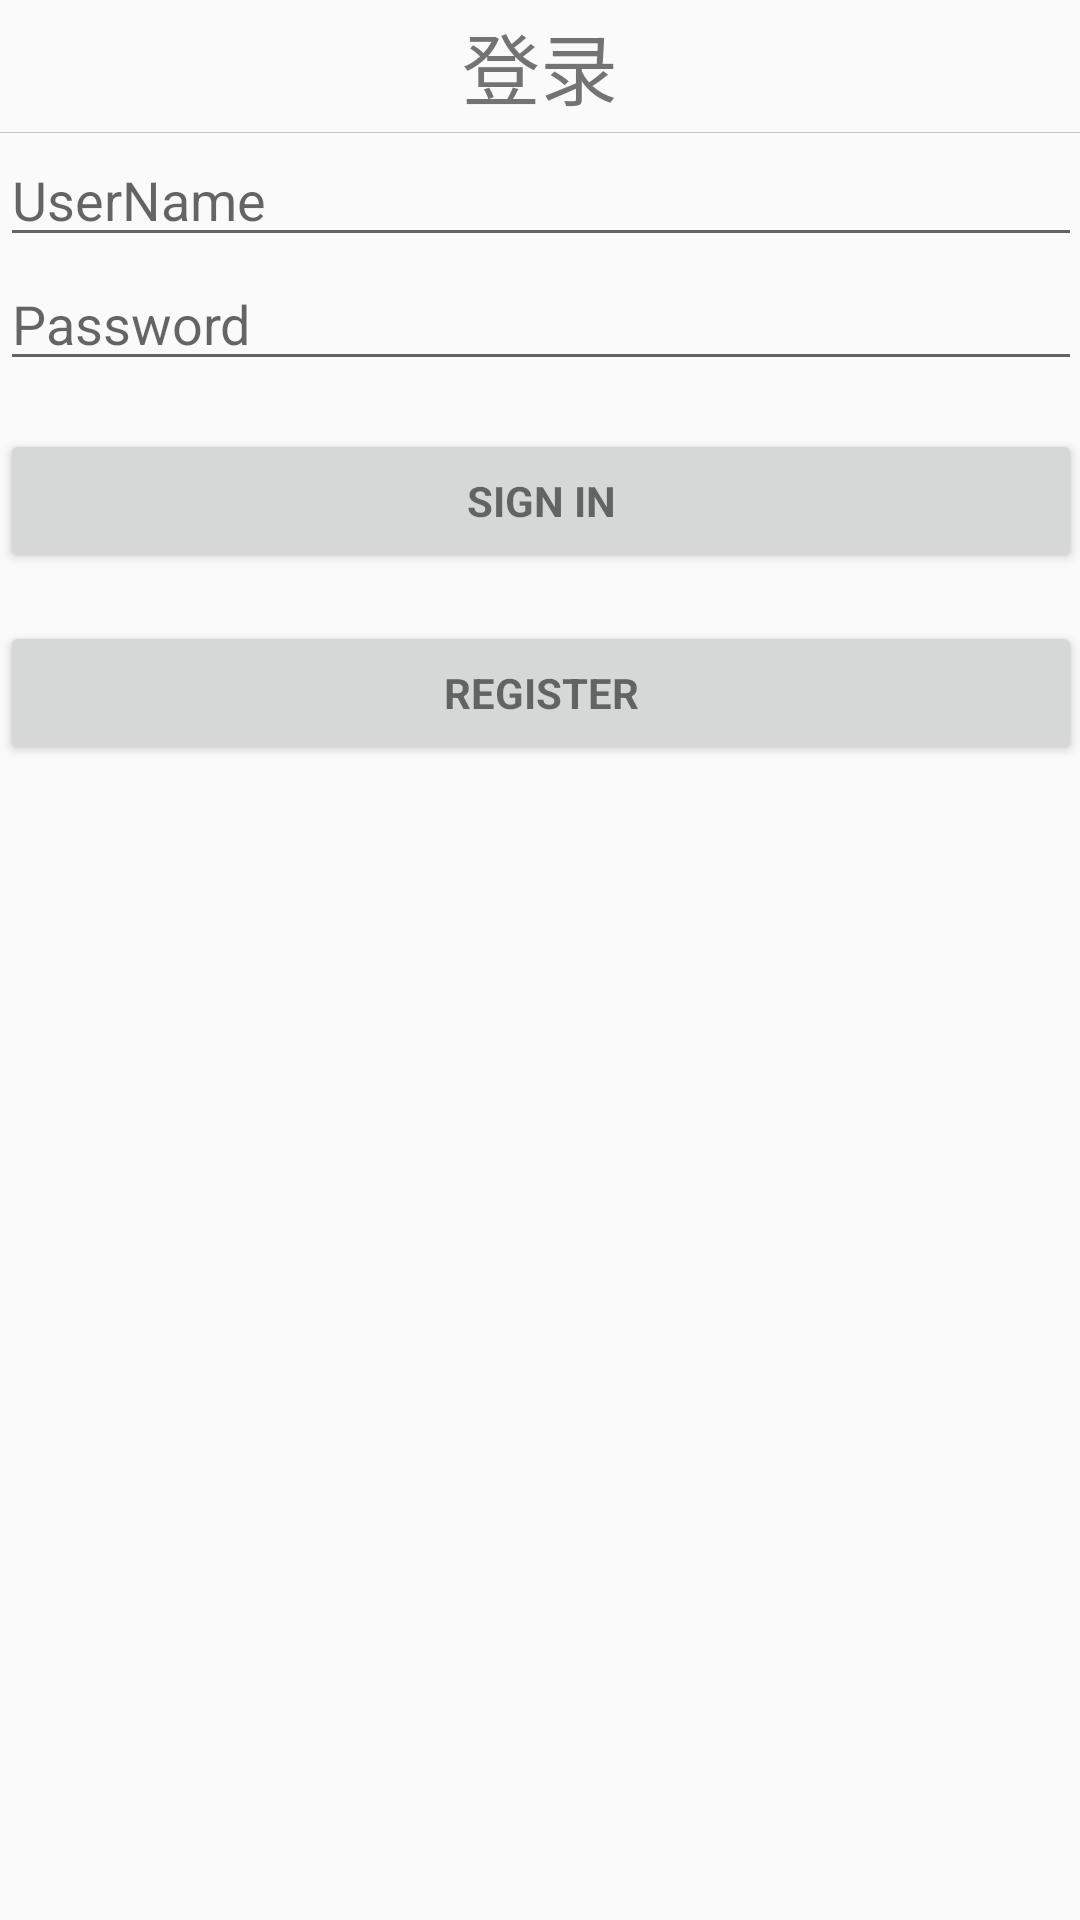

The Android layout XML behind this screen, and the referenced resources:
<!-- AndroidManifest.xml: application theme AppTheme -->
<!-- res/layout/activity_login.xml -->
<LinearLayout xmlns:android="http://schemas.android.com/apk/res/android"
    xmlns:tools="http://schemas.android.com/tools"
    android:layout_width="match_parent"
    android:layout_height="match_parent"
    android:gravity="center_horizontal"
    android:orientation="vertical"
    tools:context="com.dream.activity.LoginActivity">

    <LinearLayout
        android:gravity="center"

        android:layout_width="match_parent"
        android:layout_height="44dp"
        android:orientation="horizontal">

        <TextView
            android:id="@+id/tv_title"
            android:layout_width="wrap_content"
            android:textSize="26sp"
            android:text="登录"
            android:layout_height="wrap_content" />

    </LinearLayout>

    <View
        android:layout_width="match_parent"
        android:layout_height="1px"
        android:background="#c6c6c6" />

    <FrameLayout
        android:layout_width="match_parent"
        android:orientation="vertical"
        android:paddingBottom="@dimen/activity_vertical_margin"
        android:paddingLeft="@dimen/activity_horizontal_margin"
        android:paddingRight="@dimen/activity_horizontal_margin"
        android:paddingTop="@dimen/activity_vertical_margin"
        android:layout_height="match_parent">
        
        <ProgressBar
            android:id="@+id/login_progress"
            style="?android:attr/progressBarStyleLarge"
            android:layout_gravity="center"
            android:layout_width="wrap_content"
            android:layout_height="wrap_content"
            android:layout_marginBottom="8dp"
            android:visibility="gone" />

        <ScrollView
            android:id="@+id/login_form"
            android:layout_width="match_parent"
            android:layout_height="match_parent">

            <LinearLayout
                android:layout_width="match_parent"
                android:layout_height="wrap_content"
                android:orientation="vertical">


                <LinearLayout
                    android:id="@+id/email_login_form"
                    android:layout_width="match_parent"
                    android:layout_height="wrap_content"
                    android:orientation="vertical">

                    <AutoCompleteTextView
                        android:id="@+id/email"
                        android:layout_width="match_parent"
                        android:layout_height="wrap_content"
                        android:hint="@string/prompt_email"
                        android:inputType="textEmailAddress"
                        android:maxLines="1"
                        android:singleLine="true" />

                    <EditText
                        android:id="@+id/password"
                        android:layout_width="match_parent"
                        android:layout_height="wrap_content"
                        android:hint="@string/prompt_password"
                        android:imeActionId="@+id/login"
                        android:imeActionLabel="@string/action_sign_in_short"
                        android:imeOptions="actionUnspecified"
                        android:inputType="textPassword"
                        android:maxLines="1"
                        android:singleLine="true" />

                    <Button
                        android:id="@+id/email_sign_in_button"
                        style="?android:textAppearanceSmall"
                        android:layout_width="match_parent"
                        android:layout_height="wrap_content"
                        android:layout_marginTop="16dp"
                        android:text="@string/action_sign_in"
                        android:textStyle="bold" />
                    <Button
                        android:id="@+id/email_register_button"
                        style="?android:textAppearanceSmall"
                        android:layout_width="match_parent"
                        android:layout_height="wrap_content"
                        android:layout_marginTop="16dp"
                        android:text="@string/action_register"
                        android:textStyle="bold" />

                </LinearLayout>
            </LinearLayout>
        </ScrollView>
    </FrameLayout>
</LinearLayout>
<!-- resources referenced by this layout -->
<resources>
  <string name="action_register">Register </string>
  <string name="action_sign_in">Sign in </string>
  <string name="action_sign_in_short">Sign in</string>
  <string name="prompt_email">UserName</string>
  <string name="prompt_password">Password</string>
  <style name="AppTheme" parent="Theme.AppCompat.Light.NoActionBar">
          
      </style>
</resources>
